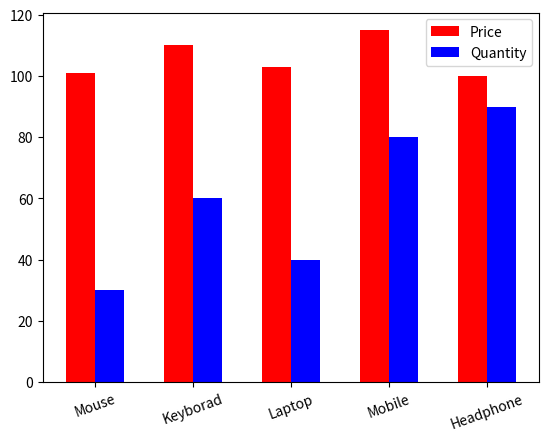

Python code for this plot:
import matplotlib.pyplot as plt
import numpy as np

products = ["Mouse", "Keyborad", "Laptop", "Mobile", "Headphone"]
price = [101, 110, 103, 115, 100]
quantity=[30, 60, 40, 80, 90]
width=0.3

products_index = np.arange(len(products))
products_index_set = [j+width for j in products_index]
plt.bar(products_index, price, color='red', width=width, label='Price')
plt.bar(products_index_set, quantity, color='blue', width=width, label='Quantity')
plt.xticks(products_index+width/2, products, rotation=20)
plt.legend()
plt.show()